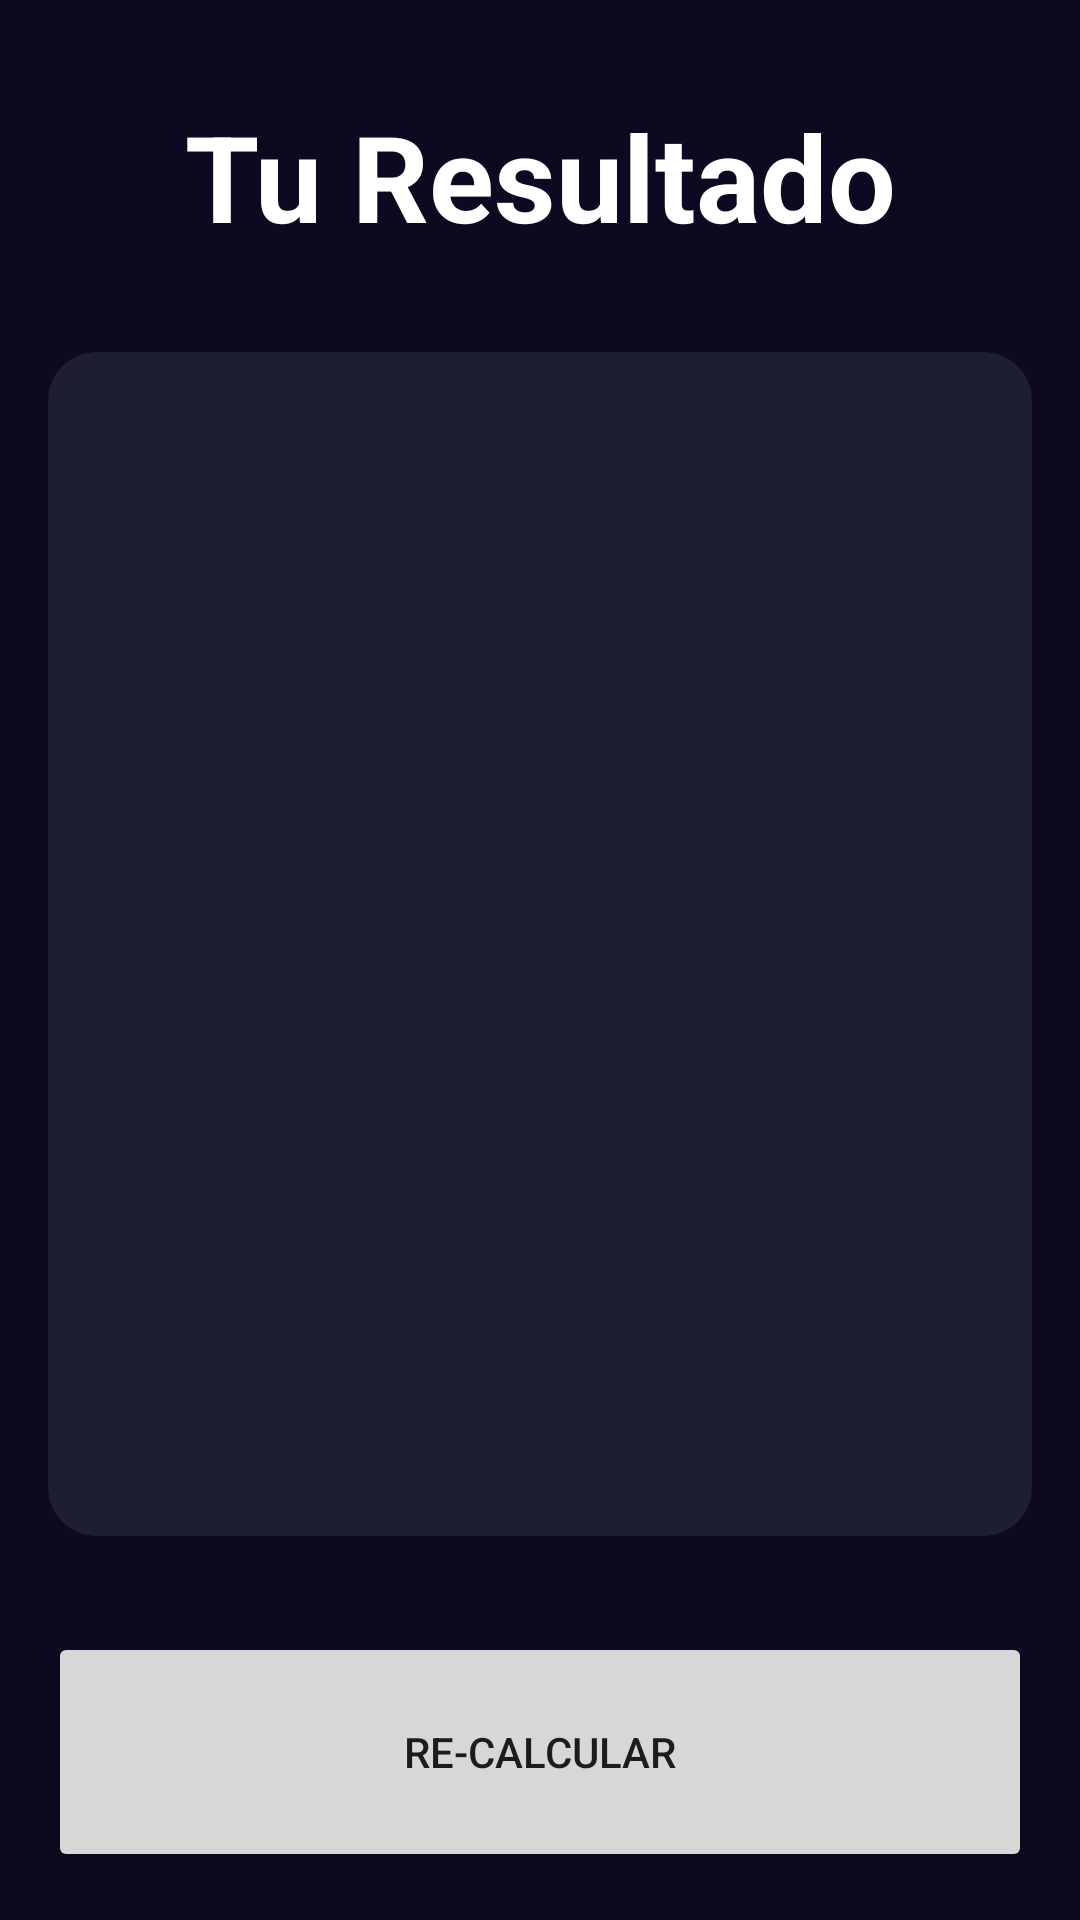

Layout XML and referenced resources for this Android screen:
<!-- AndroidManifest.xml: application theme Theme.AndroidMaster -->
<!-- res/layout/activity_result_imcactivity.xml -->
<?xml version="1.0" encoding="utf-8"?>
<androidx.constraintlayout.widget.ConstraintLayout xmlns:android="http://schemas.android.com/apk/res/android"
    xmlns:app="http://schemas.android.com/apk/res-auto"
    xmlns:tools="http://schemas.android.com/tools"
    android:id="@+id/main"
    android:layout_width="match_parent"
    android:layout_height="match_parent"
    android:background="@color/background_app"
    android:padding="16dp"
    tools:context=".imcCalculator.ResultIMCActivity">

    <TextView
        android:id="@+id/tvTitle"
        android:layout_width="wrap_content"
        android:layout_height="wrap_content"
        android:text="@string/result"
        app:layout_constraintTop_toTopOf="parent"
        app:layout_constraintStart_toStartOf="parent"
        app:layout_constraintEnd_toEndOf="parent"
        android:textSize="40sp"
        android:textColor="@color/white"
        android:textStyle="bold"
        android:layout_marginTop="16dp"
        />

    <androidx.cardview.widget.CardView
        android:layout_width="0dp"
        android:layout_height="0dp"
        app:layout_constraintStart_toStartOf="parent"
        app:layout_constraintEnd_toEndOf="parent"
        app:layout_constraintTop_toBottomOf="@+id/tvTitle"
        app:layout_constraintBottom_toTopOf="@+id/btnReCalculate"
        android:layout_marginVertical="32dp"
        app:cardCornerRadius="16dp"
        app:cardBackgroundColor="@color/background_component"

        >
        <LinearLayout
            android:layout_width="match_parent"
            android:layout_height="match_parent"
            android:orientation="vertical"
            android:layout_margin="16dp"
            android:gravity="center"
            >
            <TextView
                android:id="@+id/tvResult"
                android:layout_width="wrap_content"
                android:layout_height="wrap_content"
                android:textSize="26sp"
                android:textColor="@color/white"
                tools:text="Normal"/>
            <TextView
                android:id="@+id/tvIMC"
                android:layout_width="wrap_content"
                android:layout_height="wrap_content"
                android:textSize="70sp"
                android:textColor="@color/white"
                android:textStyle="bold"
                android:layout_marginVertical="64dp"
                tools:text="Normal"/>
            <TextView
                android:id="@+id/tvDescription"
                android:layout_width="wrap_content"
                android:layout_height="wrap_content"
                android:textSize="26sp"
                android:textColor="@color/white"
                tools:text="Normal"/>

        </LinearLayout>
    </androidx.cardview.widget.CardView>

    <Button
        android:id="@+id/btnReCalculate"
        android:layout_width="0dp"
        android:layout_height="80dp"
        android:text="@string/recalculate"
        app:layout_constraintStart_toStartOf="parent"
        app:layout_constraintEnd_toEndOf="parent"
        app:layout_constraintBottom_toBottomOf="parent" />

</androidx.constraintlayout.widget.ConstraintLayout>
<!-- resources referenced by this layout -->
<resources>
  <color name="background_app">#0E0820</color>
  <color name="background_component">#1D1E33</color>
  <color name="white">#FFFFFFFF</color>
  <string name="recalculate">Re-Calcular</string>
  <string name="result">Tu Resultado</string>
  <style name="Theme.AndroidMaster" parent="Theme.MaterialComponents.DayNight.DarkActionBar">
          
          <item name="colorPrimary">@color/purple_500</item>
          <item name="colorPrimaryVariant">@color/purple_700</item>
          <item name="colorOnPrimary">@color/white</item>
          
          <item name="colorSecondary">@color/teal_200</item>
          <item name="colorSecondaryVariant">@color/teal_700</item>
          <item name="colorOnSecondary">@color/black</item>
          
          <item name="android:statusBarColor">?attr/colorPrimaryVariant</item>
          
      </style>
  <color name="purple_500">#FF6200EE</color>
  <color name="purple_700">#FF3700B3</color>
  <color name="teal_200">#FF03DAC5</color>
  <color name="teal_700">#FF018786</color>
  <color name="black">#FF000000</color>
</resources>
